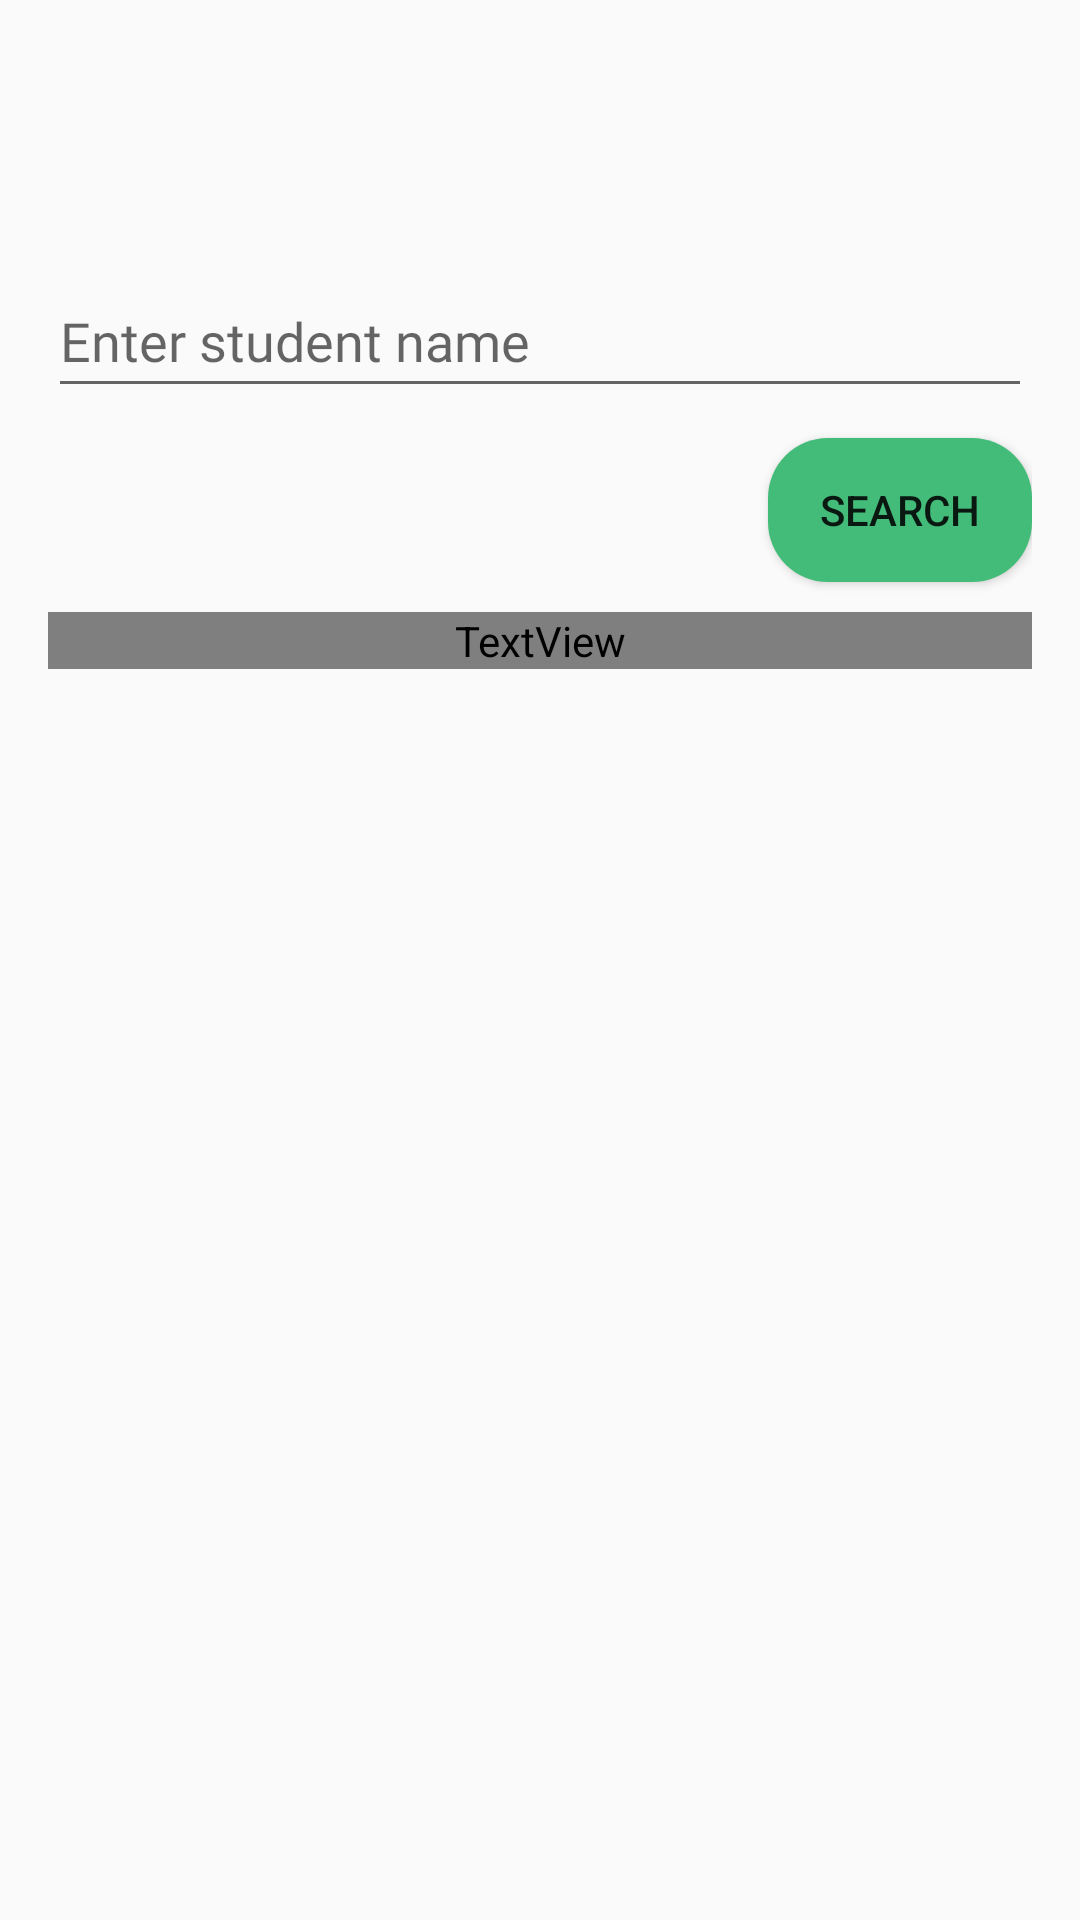

Layout XML and referenced resources for this Android screen:
<!-- AndroidManifest.xml: application theme Theme.AppCompat.Light.NoActionBar -->
<!-- res/layout/fragment_report.xml -->
<?xml version="1.0" encoding="utf-8"?>
<LinearLayout xmlns:android="http://schemas.android.com/apk/res/android"
    android:layout_width="match_parent"
    android:layout_height="match_parent"
    xmlns:app="http://schemas.android.com/apk/res-auto"
    android:orientation="vertical"
    android:padding="16dp">

    <androidx.appcompat.widget.Toolbar
        android:id="@+id/my_toolbar"
        android:layout_width="match_parent"
        android:layout_height="?attr/actionBarSize"
        android:elevation="4dp"
        android:layout_marginTop="16dp"
        android:theme="@style/ThemeOverlay.AppCompat.ActionBar"
        app:popupTheme="@style/ThemeOverlay.AppCompat.Light" />

    <EditText
        android:id="@+id/searchInput"
        android:layout_width="match_parent"
        android:layout_height="wrap_content"
        android:hint="Enter student name"
        android:minHeight="48dp"
        android:layout_marginBottom="10dp"
        android:fontFamily="@font/opensans_regular"/>

    <Button
        android:id="@+id/searchButton"
        android:layout_width="wrap_content"
        android:layout_height="wrap_content"
        android:text="Search"
        android:background="@drawable/rounded_button"
        android:layout_gravity="right"/>

    <ProgressBar
        android:id="@+id/progressBar"
        android:layout_width="wrap_content"
        android:layout_height="wrap_content"
        android:layout_centerInParent = "true"
        android:visibility="gone"/>

    <TextView
        android:id="@+id/reportTitle"
        android:layout_width="match_parent"
        android:layout_height="wrap_content"
        android:text="Quiz Reports"
        android:textSize="24sp"
        android:gravity="center"
        android:layout_marginBottom="16dp"
        android:textStyle="bold"
        android:textColor="@color/black"
        android:layout_marginTop="10dp"
        android:fontFamily="@font/opensans_semicondensedbold"/>

    
    <androidx.recyclerview.widget.RecyclerView
        android:id="@+id/reportsRecyclerView"
        android:layout_width="match_parent"
        android:layout_height="match_parent"
        android:scrollbars="vertical"
        android:layout_marginTop="20dp"/>
</LinearLayout>
<!-- resources referenced by this layout -->
<resources>
  <color name="black">#FF000000</color>
  <!-- drawable rounded_button (drawable) -->
  <?xml version="1.0" encoding="utf-8"?>
  <selector xmlns:android="http://schemas.android.com/apk/res/android">
      <item>
          <shape android:shape="rectangle">
              <solid android:color="#44BC79"/>
              <corners android:radius="20dp"/>
          </shape>
      </item>
  </selector>
</resources>
